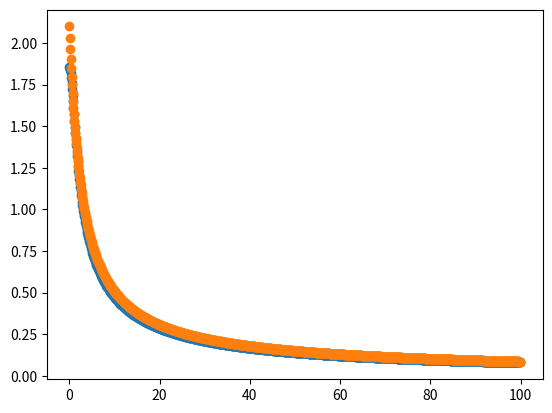

Write Python code to recreate this figure.
# Vanilla AGM iteration
def agm(x, y=1, verbose=0):
    for _ in range(5): 
        x, y = (x+y)/2, (x*y)**(1/2)
        if verbose: print(x, y)
    return x

# Cubically convergent 2-variable AGM-like iteration
def agm3(x, y=1, verbose=0):
    for _ in range(5):
        x, y = (x+2*y)/3, (y*(x*x+x*y+y*y)/3)**(1/3)
        if verbose: print(x, y)
    return x

# N-tic convergence 2-variable AGM-like iteration
# From Borwein^2
def agmN(x, y=1, N=2, verbose=0):
    for _ in range(5):
        c = (x-y)/N
        x = (x + (N-1)*y)/N
        y = (x**N - c**N)**(1/N)
        if verbose: print(x,y)
    return x

# 3-variable AGM-like iteration (cubic convergence)
# From math.stackexchange
def agmStack(a, b=1, c=1, verbose=0):
    for _ in range(5):
        R = (a**2*(b+c)+b**2*(c+a)+c**2*(a+b))/6
        I = (a-b)*(b-c)*(c-a) / (2 * (-27)**(1/2))
        a, b, c = (a+b+c)/3, (R+I)**(1/3), (R-I)**(1/3)
        if verbose: print(a, b, c)
    return a

print('AGM:3')
agmN(10, N=3, verbose=1)
print()

print('AGMStack')
agmStack(10, verbose=1)
print()

import math
from scipy import special

k = 1000
X = [100*n/k for n in range(k)]
Y1 = [special.ellipk((1-x**2)/2) for x in X]
Y2 = [math.pi/2 / agmN(x, N=4) for x in X]

import matplotlib.pyplot as plt
plt.scatter(X,Y1)
plt.scatter(X,Y2)
plt.show()
